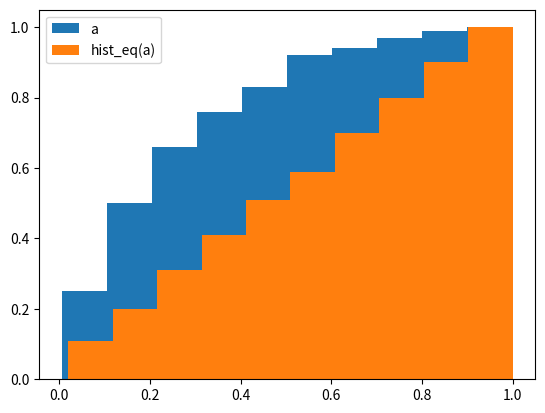

Here is the Python script that generated this plot:
import numpy as np


def histogram_equalization(x,num_colors=256):
	"""
	Do histogram equalization

	Theory source:
	https://www.uio.no/studier/emner/matnat/ifi/INF2310/v20/undervisningsmateriale/forelesning/inf2310-2020-05-histogramoperasjoner.pdf
	"""
	tmp = (x - np.min(x))
	tmp /= np.max(tmp) # x \in [0,1]
	tmp = np.around(tmp * (num_colors-1)) # x \in [0,255] \subseq \mathbb{N}

	n = len(tmp)
	px = np.zeros(num_colors)
	for i in range(num_colors):
		px[i] = np.sum(tmp == i) / n

	cdfx = np.cumsum(px)
	return cdfx[tmp.astype(int)] # [0,1]


if __name__ == '__main__':
	import matplotlib.pyplot as plt
	a = np.abs(np.random.normal(loc=0,scale=1,size=100))
	a = a/np.max(a)

	plt.hist(a,cumulative=True,density=True)
	plt.hist(histogram_equalization(a),cumulative=True,density=True)
	plt.legend(['a','hist_eq(a)'])
	plt.show()